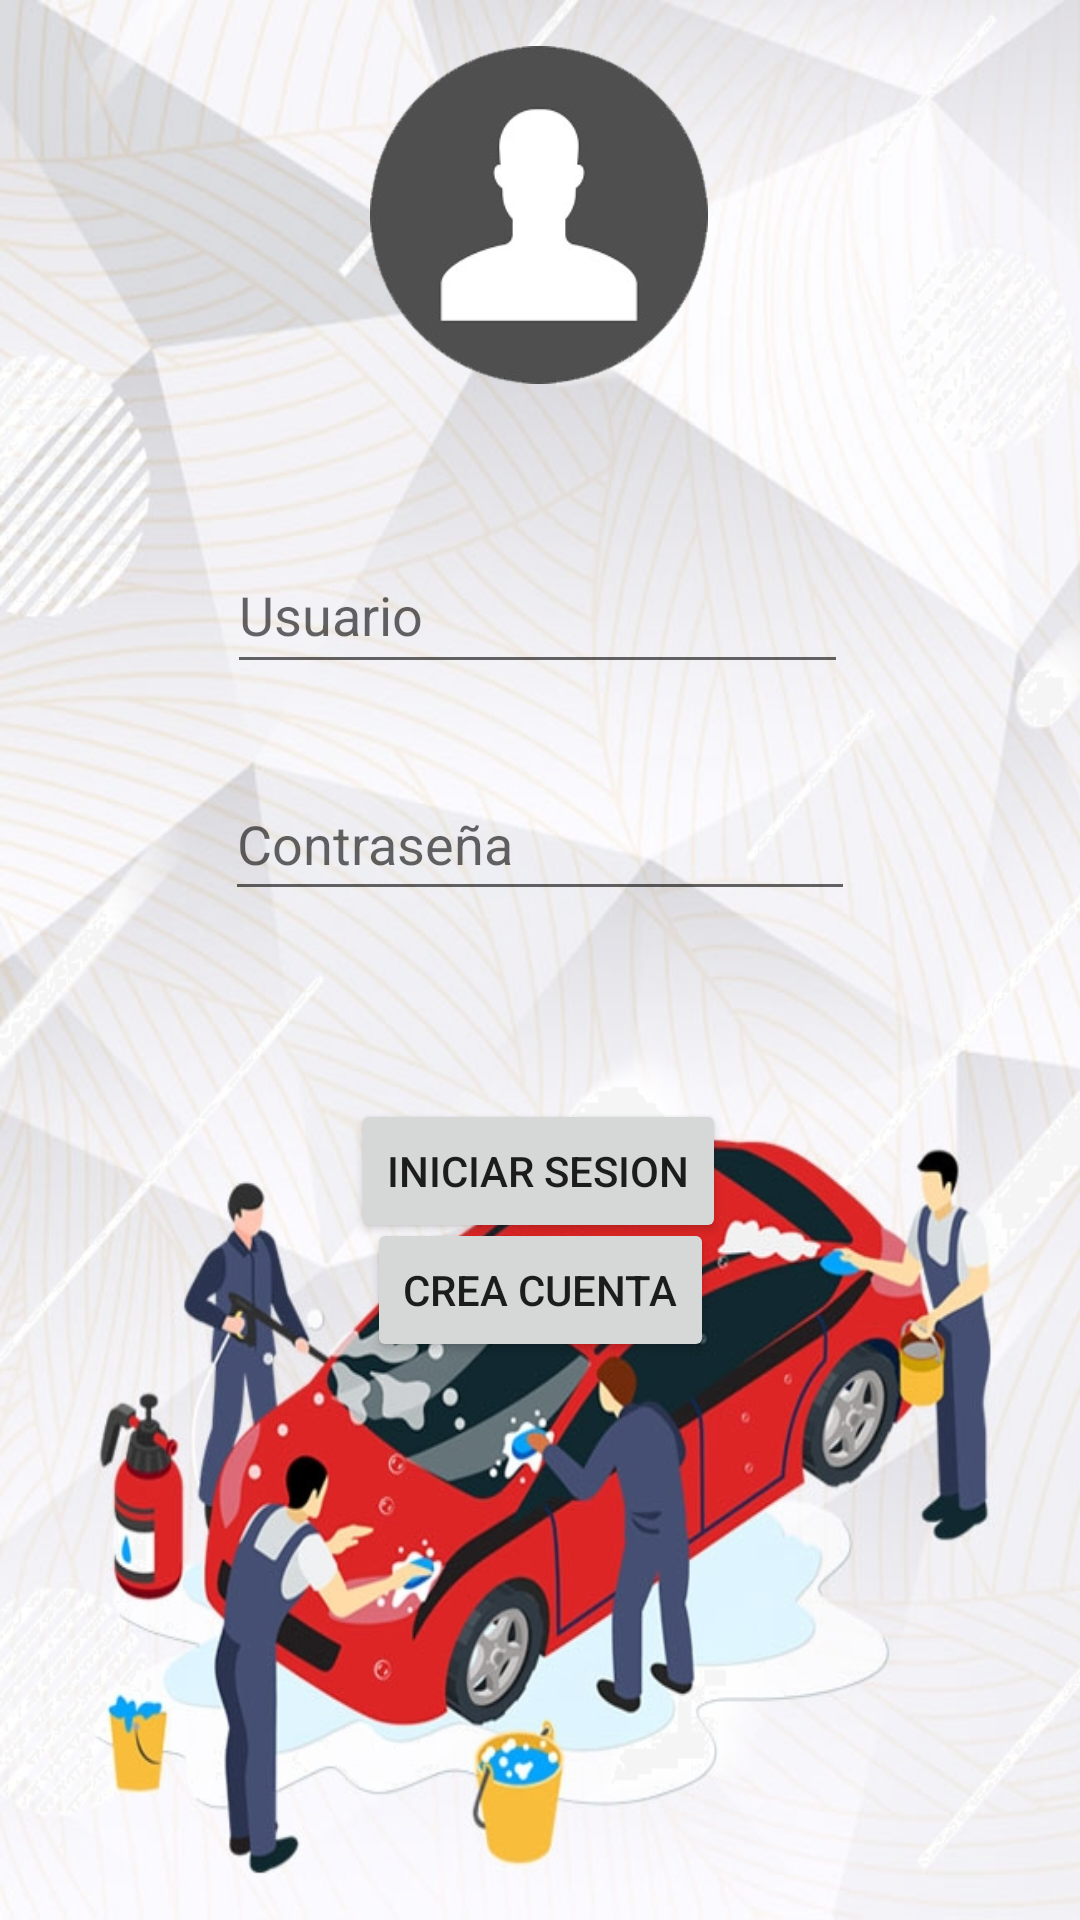

Android layout source for this screen:
<!-- AndroidManifest.xml: application theme Theme.ProyectGrupo5 -->
<!-- res/layout/activity_main.xml -->
<?xml version="1.0" encoding="utf-8"?>
<androidx.constraintlayout.widget.ConstraintLayout xmlns:android="http://schemas.android.com/apk/res/android"
    xmlns:app="http://schemas.android.com/apk/res-auto"
    xmlns:tools="http://schemas.android.com/tools"
    android:layout_width="match_parent"
    android:layout_height="match_parent"
    android:background="@mipmap/Taller4"
    tools:context=".MainActivity">

    <EditText
        android:id="@+id/editTextTextPersonName"
        android:layout_width="207dp"
        android:layout_height="49dp"
        android:ems="10"
        android:hint="Usuario"
        android:inputType="textPersonName"
        app:layout_constraintBottom_toBottomOf="parent"
        app:layout_constraintEnd_toEndOf="parent"
        app:layout_constraintHorizontal_bias="0.495"
        app:layout_constraintStart_toStartOf="parent"
        app:layout_constraintTop_toTopOf="parent"
        app:layout_constraintVertical_bias="0.303" />

    <EditText
        android:id="@+id/editTextTextPersonName2"
        android:layout_width="wrap_content"
        android:layout_height="wrap_content"
        android:ems="10"
        android:hint="Contraseña"
        android:inputType="textPersonName"
        android:minHeight="48dp"
        app:layout_constraintBottom_toBottomOf="parent"
        app:layout_constraintEnd_toEndOf="parent"
        app:layout_constraintStart_toStartOf="parent"
        app:layout_constraintTop_toTopOf="parent"
        app:layout_constraintVertical_bias="0.432" />

    <Button
        android:id="@+id/button"
        android:layout_width="wrap_content"
        android:layout_height="wrap_content"
        android:text="Iniciar Sesion"
        app:layout_constraintBottom_toBottomOf="parent"
        app:layout_constraintEnd_toEndOf="parent"
        app:layout_constraintHorizontal_bias="0.498"
        app:layout_constraintStart_toStartOf="parent"
        app:layout_constraintTop_toTopOf="parent"
        app:layout_constraintVertical_bias="0.619" />

    <Button
        android:id="@+id/button2"
        android:layout_width="wrap_content"
        android:layout_height="wrap_content"
        android:text="Crea Cuenta"
        app:layout_constraintBottom_toBottomOf="parent"
        app:layout_constraintEnd_toEndOf="parent"
        app:layout_constraintStart_toStartOf="parent"
        app:layout_constraintTop_toTopOf="parent"
        app:layout_constraintVertical_bias="0.686" />

    <ImageView
        android:id="@+id/imageView2"
        android:layout_width="wrap_content"
        android:layout_height="wrap_content"
        android:layout_marginBottom="51dp"
        app:layout_constraintBottom_toTopOf="@+id/editTextTextPersonName"
        app:layout_constraintEnd_toEndOf="parent"
        app:layout_constraintHorizontal_bias="0.498"
        app:layout_constraintStart_toStartOf="parent"
        app:layout_constraintTop_toTopOf="parent"
        app:layout_constraintVertical_bias="1.0"
        app:srcCompat="@mipmap/user" />

</androidx.constraintlayout.widget.ConstraintLayout>
<!-- resources referenced by this layout -->
<resources>
  <!-- mipmap Taller4: jpg bitmap (mipmap-xhdpi, 291888 bytes) -->
  <!-- mipmap user: png bitmap (mipmap-xhdpi, 15555 bytes) -->
  <style name="Theme.ProyectGrupo5" parent="Theme.MaterialComponents.DayNight.DarkActionBar">
          
          <item name="colorPrimary">@color/purple_500</item>
          <item name="colorPrimaryVariant">@color/purple_700</item>
          <item name="colorOnPrimary">@color/white</item>
          
          <item name="colorSecondary">@color/teal_200</item>
          <item name="colorSecondaryVariant">@color/teal_700</item>
          <item name="colorOnSecondary">@color/black</item>
          
          <item name="android:statusBarColor" tools:targetApi="l">?attr/colorPrimaryVariant</item>
          
      </style>
  <!-- not gathered from this repository: default colours our renderer supplied (Android Studio template values) -->
  <color name="purple_500">#FF6200EE</color>
  <color name="purple_700">#FF3700B3</color>
  <color name="teal_200">#FF03DAC5</color>
  <color name="teal_700">#FF018786</color>
  <color name="black">#FF000000</color>
  <color name="white">#FFFFFFFF</color>
</resources>
